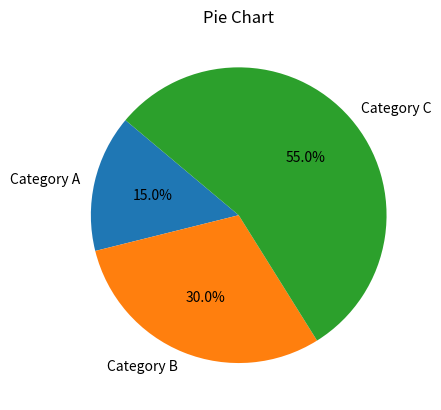

Here is the Python script that generated this plot:
import matplotlib.pyplot as plt

# Data
labels = ['Category A', 'Category B', 'Category C']
sizes = [15, 30, 55]

# Plot
plt.pie(sizes, labels=labels, autopct='%1.1f%%', startangle=140)
plt.title("Pie Chart")
plt.show()
